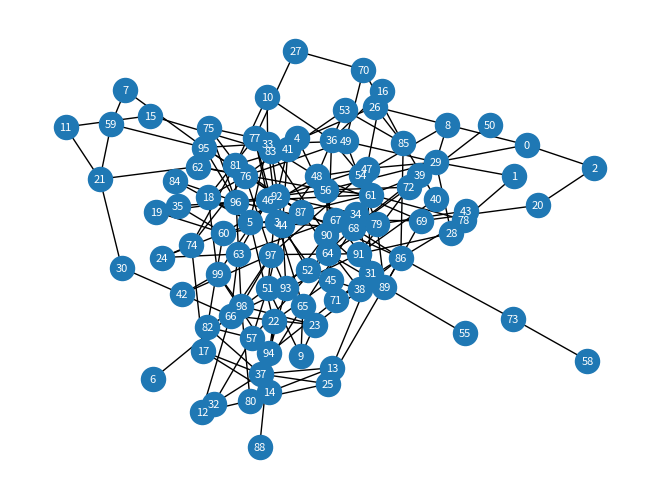

The matplotlib source for this figure:
import random
import networkx as nx
import matplotlib.pyplot as plt
import numpy as np
from itertools import chain


def random_graph(vertices_count: int, edges_count: int) -> nx.Graph:
    """
    Function that generate random graph with input count of vertices and edges

    :param vertices_count: vertices count
    :param edges_count: edges count
    :type vertices_count: int
    :type edges_count: int
    :return: generated graph
    :rtype: nx.Graph
    """

    if edges_count > vertices_count ** 2 / 2:
        raise ValueError("Edges count must be less then vertices count ^ 2 / 2")

    if edges_count < vertices_count:
        raise ValueError("Vertices count must be bigger then edges count")

    result = nx.Graph()

    for i in range(vertices_count):
        result.add_node(i)

    possible_vertices_in_matrix = [elem for elem in range(vertices_count ** 2) if elem // vertices_count < elem % vertices_count]

    for row in range(vertices_count - 1):
        column = random.randint(row + 1, vertices_count - 1)

        result.add_edge(row, column)

        possible_vertices_in_matrix.remove(row * vertices_count + column)

    edges_left = edges_count - vertices_count

    random_vertices = random.sample(possible_vertices_in_matrix, edges_left)

    for elem in random_vertices:
        result.add_edge(elem // vertices_count, elem % vertices_count)

    return result


def from_graph_to_matrix(graph: nx.Graph) -> list:
    """
    Function that translate nx.Graph into adjacency matrix

    :param graph: input graph
    :type graph: nx.Graph
    :return: adjacency matrix of input graph
    :rtype: list
    """

    edges = graph.edges()
    result = np.zeros([len(graph.nodes()), len(graph.nodes())]).tolist()

    for edge in edges:
        result[edge[0]][edge[1]] = result[edge[1]][edge[0]] = 1

    return result


def from_graph_to_adjacency_list(graph: nx.Graph) -> dict:
    """
    Function that translate nx.Graph into adjacency list

    :param graph: input graph
    :type graph: nx.Graph
    :return: adjacency list of input graph
    :rtype: dict
    """

    result = {}
    matrix = from_graph_to_matrix(graph)

    for ind, m_row in enumerate(matrix):
        result[ind] = set([c_index for c_index, m_column in enumerate(m_row) if m_column == 1])

    return result


def depth_first(graph: dict, start: int, visited: list = None) -> set:
    """
    Function that find connected components of the input graph

    :param graph: adjacency list of input graph
    :param start: start vertice
    :param visited: list of visited vertices
    :type graph: dict
    :type start: int
    :type visited: list
    :return: set of connected components of the input graph
    :rtype: set
    :raise: Value error("Start vertice not in vertices of graph")
    """

    all_vertices = set(chain.from_iterable([list(value) for key, value in graph.items()]))

    if start not in all_vertices:
        raise ValueError("Start vertice not in vertices of graph")

    if visited is None:
        visited = set()

    visited.add(start)

    for next_vertice in graph[start] - visited:
        depth_first(graph, next_vertice, visited)

    return visited


def breadth_first(graph: dict, start_vertice: int, end_vertice: int) -> list:
    """
    Function that find the shortest path between two input vertices

    :param graph: adjacency list of input graph
    :param start_vertice: start vertice
    :param end_vertice: end vertice
    :type graph: dict
    :type start_vertice: int
    :type end_vertice: int
    :return: the shortest path between start_vertice and ens_vertice
    :rtype: list
    :raise: ValueError("Start or end vertice not in vertices of graph")
    """

    all_vertices = set(chain.from_iterable([list(value) for key, value in graph.items()]))

    if start_vertice not in all_vertices or end_vertice not in all_vertices:
        raise ValueError("Start or end vertice not in vertices of graph")

    queue = [[start_vertice]]

    while queue:
        path = queue.pop(0)
        node = path[-1]

        if node == end_vertice:
            return path

        for communicate in graph.get(node, []):
            new_path = list(path)
            new_path.append(communicate)
            queue.append(new_path)


# Generating graph
my_graph = random_graph(100, 200)

# Translate graph into adjacency matrix and list
graph_matrix = from_graph_to_matrix(my_graph)
graph_list = from_graph_to_adjacency_list(my_graph)

# Print adjacency matrix
print("ADJACENCY MATRIX")
print('\t   ', end='')

for col in range(len(graph_matrix)):
    if col < 10:
        end = '  '
    else:
        end = ' '

    print(col, end=end)

print()
print('\t  ', end='')

for _ in range(len(graph_matrix)):
    print(' _ ', end='')

print()

for index, row in enumerate(graph_matrix):
    print(index, '\t| ', end=' ')
    for column in row:
        print(int(column), ' ', end='')
    print()

print()

# Print adjacency list
print("ADJACENCY LIST")
for row, comm in graph_list.items():
    print(str(row) + ': ' + '[' + ', '.join(str(elem) for elem in comm) + ']')

# Plot graph
nx.draw(my_graph, with_labels=True, font_color='white', font_size=8)
plt.show()

# Using depth-first search to find connected components of the graph
print()
print("DEPTH-FIRST")
print(depth_first(from_graph_to_adjacency_list(my_graph), 1))

# Using breadth-first search to find the shortest path between two vertices
print()
print("BREADTH-FIRST")
print(breadth_first(from_graph_to_adjacency_list(my_graph), 0, 9))
